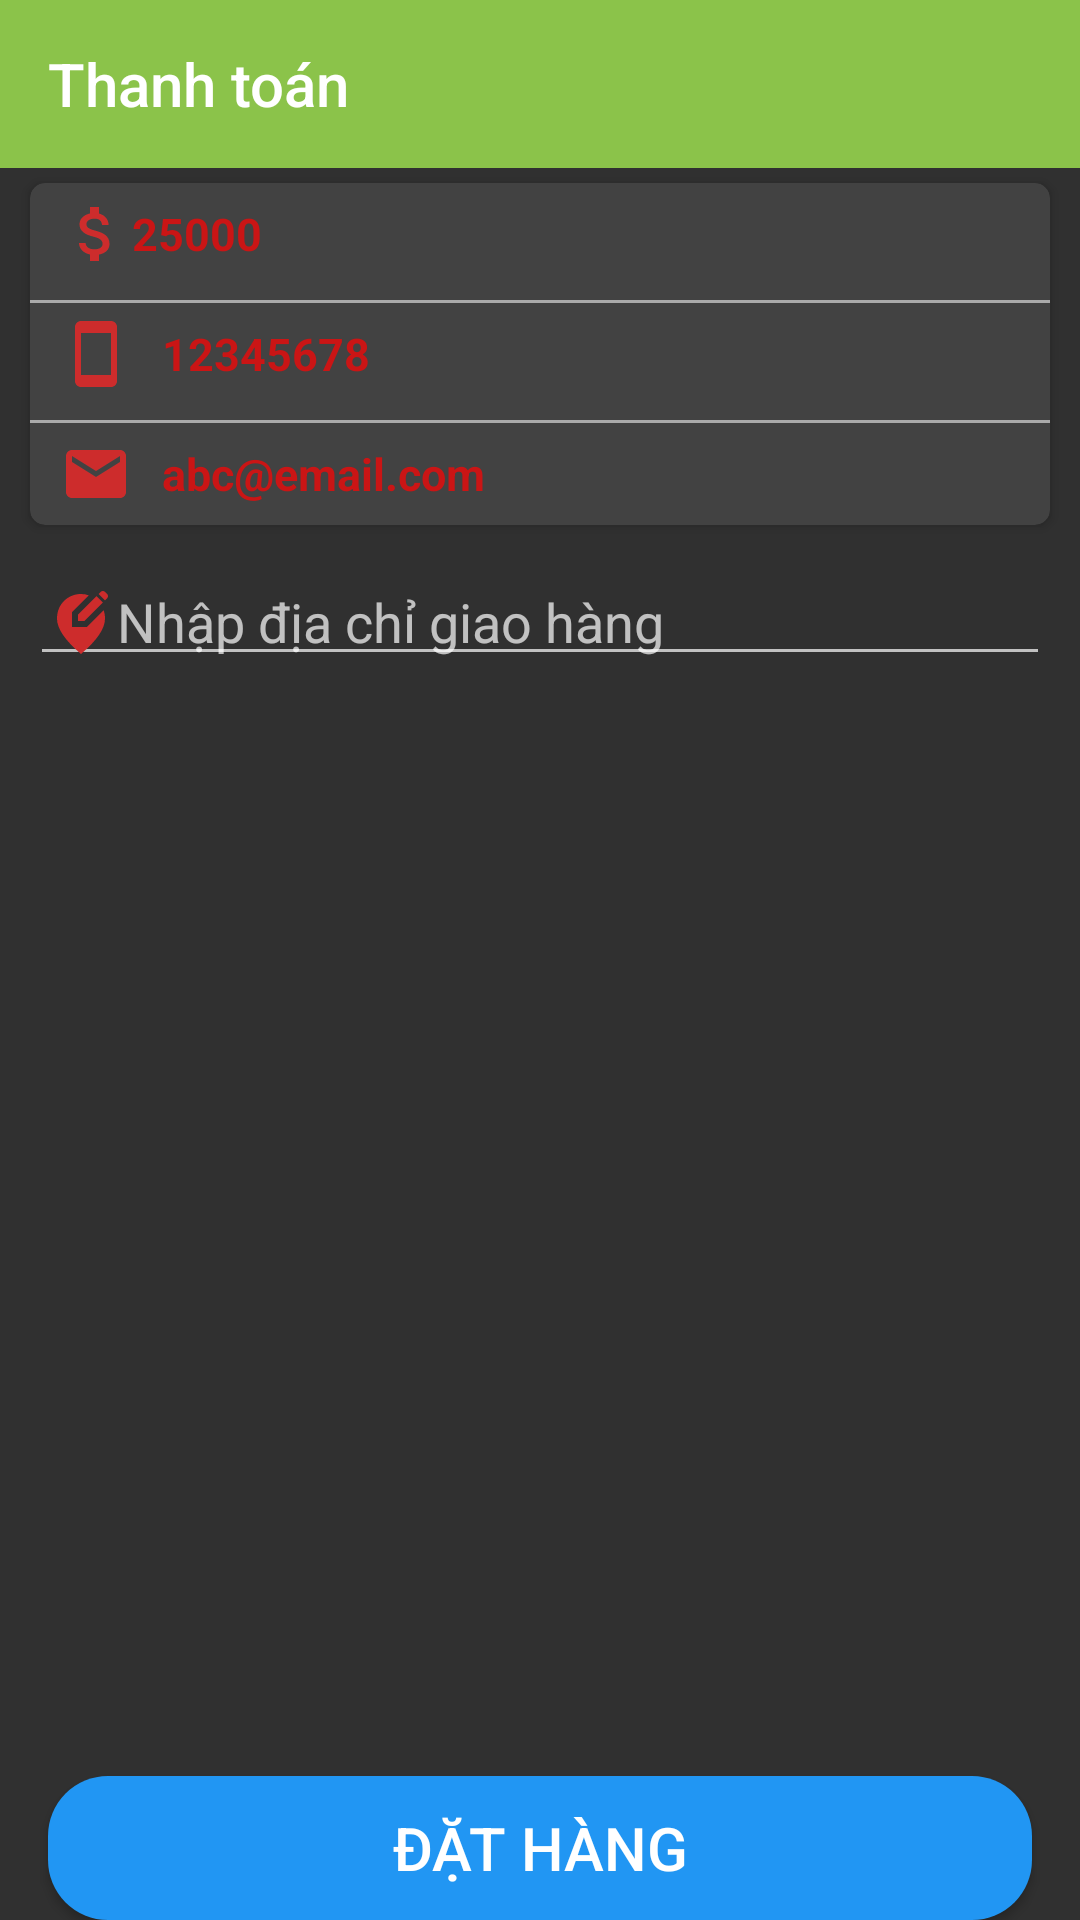

Here is an Android app screen rendered from its layout file. Give the layout XML and the strings, colors and styles it references.
<!-- AndroidManifest.xml: activity theme Theme.Design.NoActionBar -->
<!-- res/layout/activity_thanh_toan.xml -->
<?xml version="1.0" encoding="utf-8"?>
<androidx.constraintlayout.widget.ConstraintLayout xmlns:android="http://schemas.android.com/apk/res/android"
    xmlns:app="http://schemas.android.com/apk/res-auto"
    xmlns:tools="http://schemas.android.com/tools"
    android:layout_width="match_parent"
    android:layout_height="match_parent"
    tools:context=".activity.ThanhToanActivity">
    <androidx.appcompat.widget.Toolbar
        app:layout_constraintTop_toTopOf="parent"
        app:title="Thanh toán"
        android:id="@+id/toolBar"
        android:background="#8BC34A"
        android:layout_width="match_parent"
        android:layout_height="?attr/actionBarSize"/>
    <androidx.cardview.widget.CardView
        android:id="@+id/cardview"
        app:cardCornerRadius="5dp"
        android:layout_marginTop="5dp"
        android:layout_marginLeft="10dp"
        android:layout_marginRight="10dp"
        app:layout_constraintTop_toBottomOf="@id/toolBar"
        android:elevation="8dp"
        android:layout_width="match_parent"
        android:layout_height="wrap_content">
        <LinearLayout
            android:orientation="vertical"
            android:layout_width="match_parent"
            android:layout_height="wrap_content">
            <LinearLayout
                android:padding="5dp"
                android:orientation="horizontal"
                android:layout_width="match_parent"
                android:layout_height="wrap_content">
                <ImageView
                    android:src="@drawable/icon_money_24"
                    android:layout_marginLeft="5dp"
                    android:layout_width="wrap_content"
                    android:layout_height="wrap_content"/>

                <TextView
                    android:id="@+id/txttongtien"
                    android:layout_width="wrap_content"
                    android:layout_height="wrap_content"
                    android:layout_gravity="center"
                    android:text="25000"
                    android:textColor="#CA1515"
                    android:textSize="15sp"
                    android:textStyle="bold" />
            </LinearLayout>

            <View
                android:layout_marginTop="5dp"
                android:background="@android:color/darker_gray"
                android:layout_width="match_parent"
                android:layout_height="1dp"/>

            <LinearLayout
                android:padding="5dp"
                android:orientation="horizontal"
                android:layout_width="match_parent"
                android:layout_height="wrap_content">
                <ImageView
                    android:layout_marginLeft="5dp"
                    android:layout_marginRight="10dp"
                    android:src="@drawable/icon_smartphone_24"
                    android:layout_width="wrap_content"
                    android:layout_height="wrap_content"/>
                <TextView
                    android:id="@+id/txtsodienthoai"
                    android:textSize="15sp"
                    android:textStyle="bold"
                    android:text="12345678"
                    android:layout_gravity="center"
                    android:textColor="#CA1515"
                    android:layout_width="wrap_content"
                    android:layout_height="wrap_content"/>
            </LinearLayout>
            <View
                android:layout_marginTop="5dp"
                android:background="@android:color/darker_gray"
                android:layout_width="match_parent"
                android:layout_height="1dp"/>
            <LinearLayout
                android:padding="5dp"
                android:orientation="horizontal"
                android:layout_width="match_parent"
                android:layout_height="wrap_content">
                <ImageView
                    android:layout_marginLeft="5dp"
                    android:layout_marginRight="10dp"
                    android:src="@drawable/icon_email_24"
                    android:layout_width="wrap_content"
                    android:layout_height="wrap_content"/>
                <TextView
                    android:id="@+id/txtemail"
                    android:textSize="15sp"
                    android:textStyle="bold"
                    android:text="abc@email.com"
                    android:layout_gravity="center"
                    android:textColor="#CA1515"
                    android:layout_width="wrap_content"
                    android:layout_height="wrap_content"/>
            </LinearLayout>
        </LinearLayout>
    </androidx.cardview.widget.CardView>
    <com.google.android.material.textfield.TextInputLayout
        android:id="@+id/inputlayout"
        android:layout_marginLeft="10dp"
        android:layout_marginRight="10dp"
        android:layout_marginTop="5dp"
        app:layout_constraintTop_toBottomOf="@id/cardview"
        android:layout_width="match_parent"
        android:layout_height="wrap_content">
        <com.google.android.material.textfield.TextInputEditText
            android:id="@+id/edtdiachi"
            android:hint="Nhập địa chỉ giao hàng"
            android:layout_gravity="center"
            android:drawableLeft="@drawable/icon_location_alt_24"
            android:padding="5dp"
            android:layout_width="match_parent"
            android:layout_height="wrap_content">
        </com.google.android.material.textfield.TextInputEditText>
    </com.google.android.material.textfield.TextInputLayout>
    <androidx.appcompat.widget.AppCompatButton
        android:id="@+id/btndathang"
        app:layout_constraintBottom_toBottomOf="parent"
        android:layout_marginLeft="16dp"
        android:layout_marginRight="16dp"
        android:layout_width="match_parent"
        android:background="@drawable/background_button"
        android:textSize="20sp"
        android:text="Đặt hàng"
        android:layout_height="wrap_content"/>

</androidx.constraintlayout.widget.ConstraintLayout>
<!-- resources referenced by this layout -->
<resources>
  <!-- drawable background_button (drawable) -->
  <?xml version="1.0" encoding="utf-8"?>
  <shape
      xmlns:android="http://schemas.android.com/apk/res/android"
      android:shape="rectangle"
      >
      <corners android:radius="20dp"/>
      <solid android:color="#2196F3"/>
  
  </shape>
  <!-- drawable icon_email_24 (drawable) -->
  <vector android:height="24dp" android:tint="#CD2C2C"
      android:viewportHeight="24" android:viewportWidth="24"
      android:width="24dp" xmlns:android="http://schemas.android.com/apk/res/android">
      <path android:fillColor="@android:color/white" android:pathData="M20,4L4,4c-1.1,0 -1.99,0.9 -1.99,2L2,18c0,1.1 0.9,2 2,2h16c1.1,0 2,-0.9 2,-2L22,6c0,-1.1 -0.9,-2 -2,-2zM20,8l-8,5 -8,-5L4,6l8,5 8,-5v2z"/>
  </vector>
  <!-- drawable icon_location_alt_24 (drawable) -->
  <vector android:height="24dp" android:tint="#CD2C2C"
      android:viewportHeight="24" android:viewportWidth="24"
      android:width="24dp" xmlns:android="http://schemas.android.com/apk/res/android">
      <path android:fillColor="@android:color/white" android:pathData="M13.95,13H9V8.05l5.61,-5.61C13.78,2.16 12.9,2 12,2c-4.2,0 -8,3.22 -8,8.2c0,3.32 2.67,7.25 8,11.8c5.33,-4.55 8,-8.48 8,-11.8c0,-1.01 -0.16,-1.94 -0.45,-2.8L13.95,13z"/>
      <path android:fillColor="@android:color/white" android:pathData="M11,11l2.12,0l6.16,-6.16l-2.12,-2.12l-6.16,6.16z"/>
      <path android:fillColor="@android:color/white" android:pathData="M20.71,2L20,1.29C19.8,1.1 19.55,1 19.29,1c-0.13,0 -0.48,0.07 -0.71,0.29l-0.72,0.72l2.12,2.12l0.72,-0.72C21.1,3.02 21.1,2.39 20.71,2z"/>
  </vector>
  <!-- drawable icon_money_24 (drawable) -->
  <vector android:height="24dp" android:tint="#CD2C2C"
      android:viewportHeight="24" android:viewportWidth="24"
      android:width="24dp" xmlns:android="http://schemas.android.com/apk/res/android">
      <path android:fillColor="@android:color/white" android:pathData="M11.8,10.9c-2.27,-0.59 -3,-1.2 -3,-2.15 0,-1.09 1.01,-1.85 2.7,-1.85 1.78,0 2.44,0.85 2.5,2.1h2.21c-0.07,-1.72 -1.12,-3.3 -3.21,-3.81V3h-3v2.16c-1.94,0.42 -3.5,1.68 -3.5,3.61 0,2.31 1.91,3.46 4.7,4.13 2.5,0.6 3,1.48 3,2.41 0,0.69 -0.49,1.79 -2.7,1.79 -2.06,0 -2.87,-0.92 -2.98,-2.1h-2.2c0.12,2.19 1.76,3.42 3.68,3.83V21h3v-2.15c1.95,-0.37 3.5,-1.5 3.5,-3.55 0,-2.84 -2.43,-3.81 -4.7,-4.4z"/>
  </vector>
  <!-- drawable icon_smartphone_24 (drawable) -->
  <vector android:height="24dp" android:tint="#CD2C2C"
      android:viewportHeight="24" android:viewportWidth="24"
      android:width="24dp" xmlns:android="http://schemas.android.com/apk/res/android">
      <path android:fillColor="@android:color/white" android:pathData="M17,1.01L7,1c-1.1,0 -2,0.9 -2,2v18c0,1.1 0.9,2 2,2h10c1.1,0 2,-0.9 2,-2V3c0,-1.1 -0.9,-1.99 -2,-1.99zM17,19H7V5h10v14z"/>
  </vector>
</resources>
